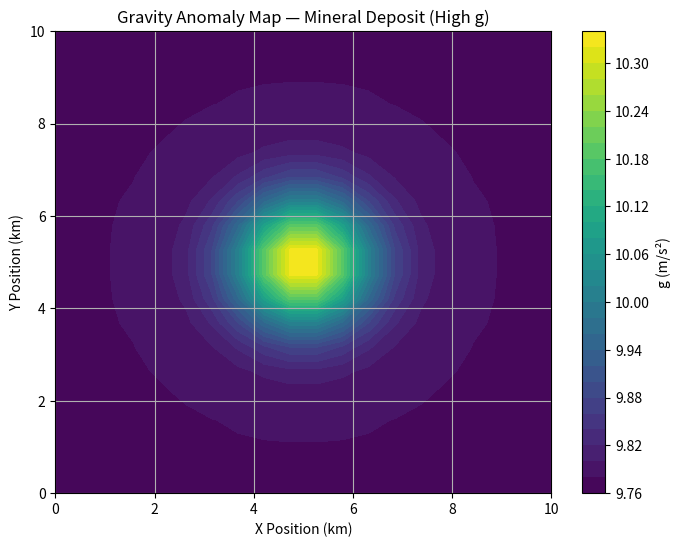
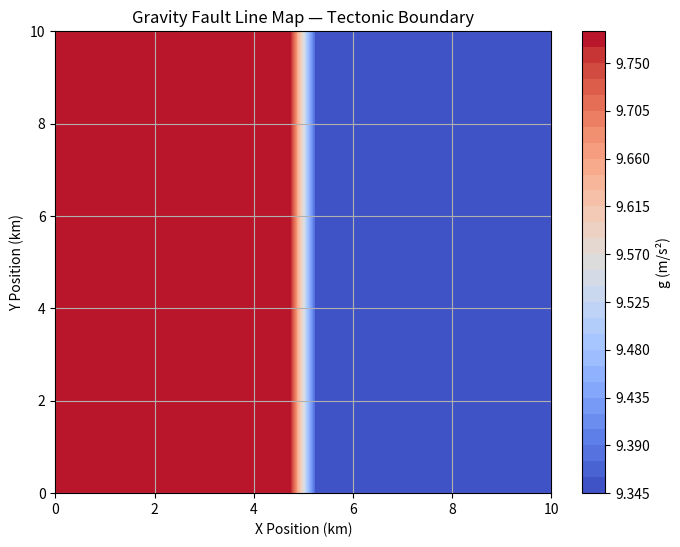

Recreate these plots in Python, in order.
import numpy as np
import matplotlib.pyplot as plt

# Grid of survey points
x = np.linspace(0, 10, 20)
y = np.linspace(0, 10, 20)
X, Y = np.meshgrid(x, y)

# Simulate L (length constant) and synthetic T (time period with anomaly)
L = 0.75  # meters

# Time period: normal T = 1.74s, but faster (lower T) near mineral
T = 1.74 - 0.05 * np.exp(-((X-5)**2 + (Y-5)**2)/2)

# Calculate gravity
g_map = (4 * np.pi**2 * L) / T**2

# Plot
plt.figure(figsize=(8, 6))
contour = plt.contourf(X, Y, g_map, levels=30, cmap='viridis')
plt.colorbar(contour, label='g (m/s²)')
plt.title('Gravity Anomaly Map — Mineral Deposit (High g)')
plt.xlabel('X Position (km)')
plt.ylabel('Y Position (km)')
plt.grid(True)
plt.show()
# Reuse the same grid
L = 0.75

# Simulate gravity drop on one side of fault
T = np.where(X < 5, 1.74, 1.78)  # Right side slower (lower g)

# Calculate gravity
g_map_fault = (4 * np.pi**2 * L) / T**2

# Plot
plt.figure(figsize=(8, 6))
contour = plt.contourf(X, Y, g_map_fault, levels=30, cmap='coolwarm')
plt.colorbar(contour, label='g (m/s²)')
plt.title('Gravity Fault Line Map — Tectonic Boundary')
plt.xlabel('X Position (km)')
plt.ylabel('Y Position (km)')
plt.grid(True)
plt.show()
